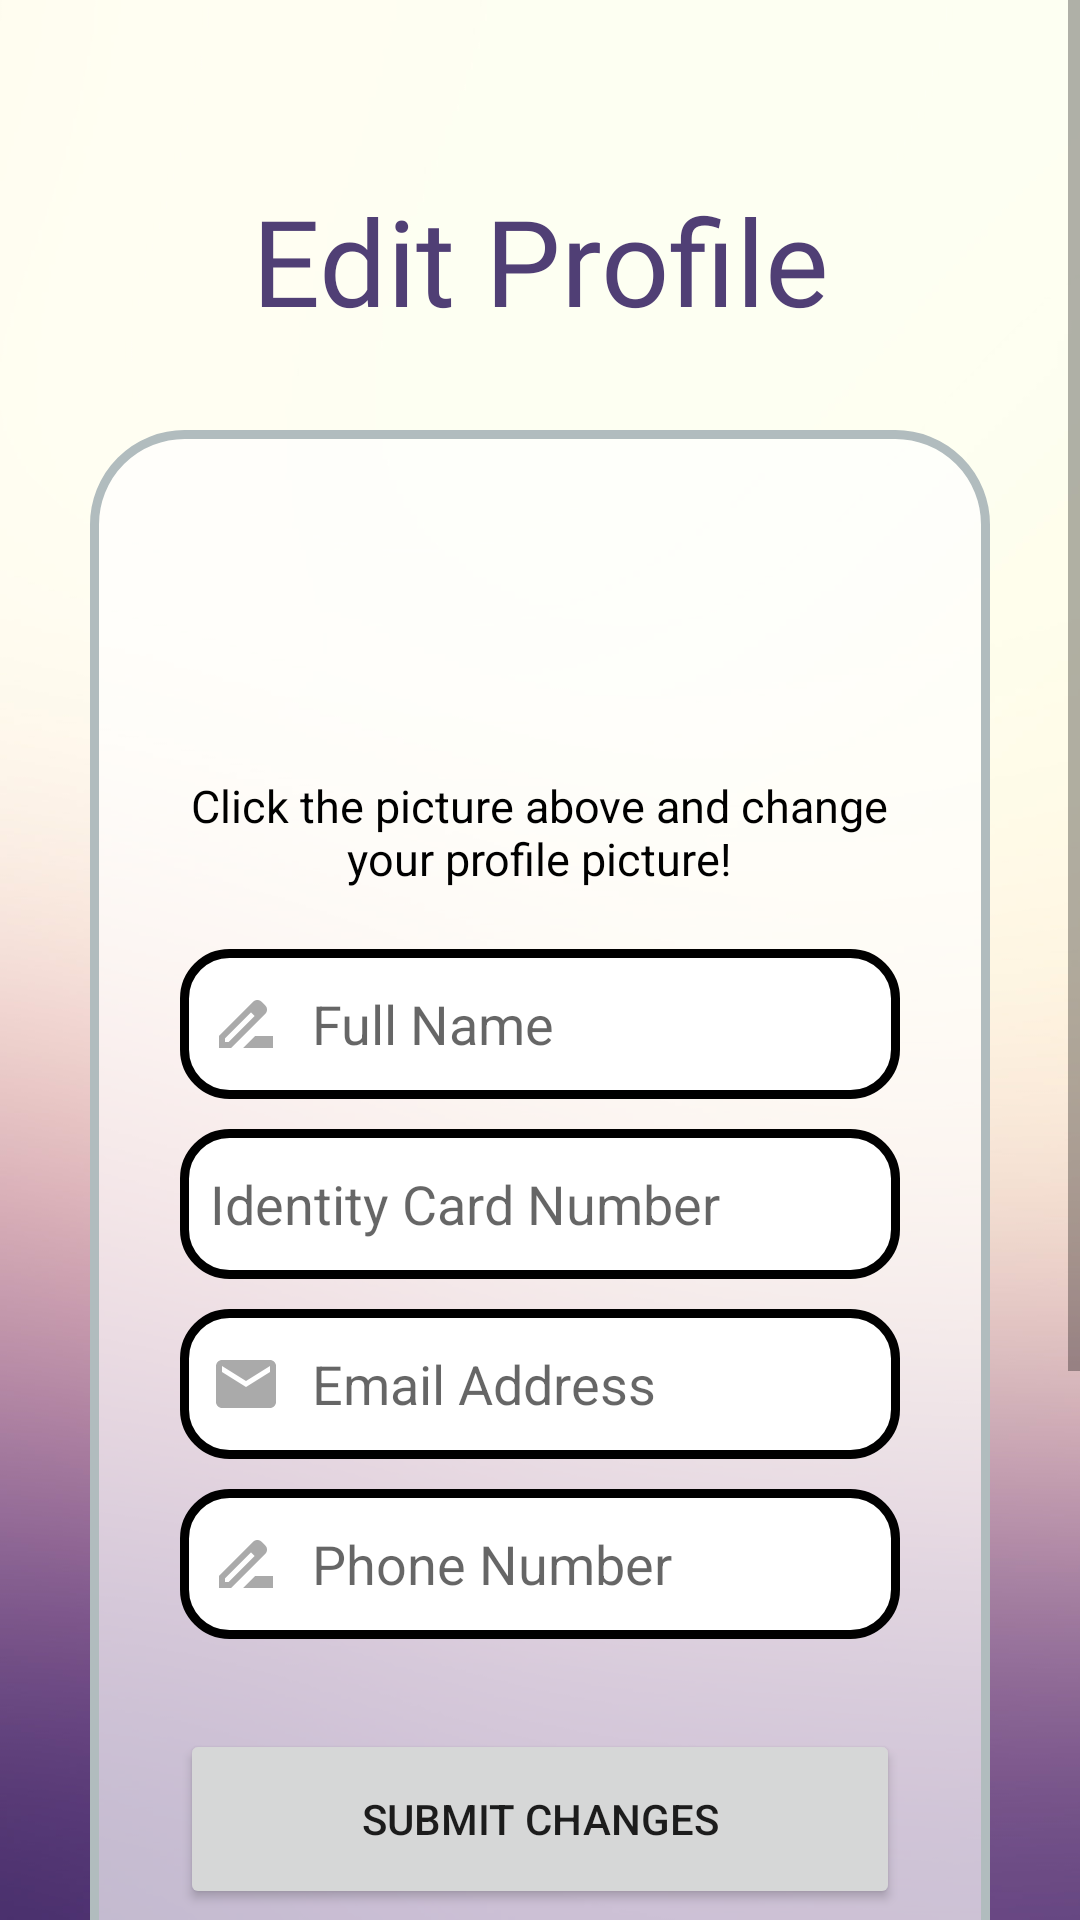

Reconstruct the res/layout file that produces this screen, plus the resources it refers to.
<!-- AndroidManifest.xml: application theme Theme.KovidTracker -->
<!-- res/layout/fragment_edit_profile.xml -->
<?xml version="1.0" encoding="utf-8"?>
<FrameLayout xmlns:android="http://schemas.android.com/apk/res/android"
    xmlns:tools="http://schemas.android.com/tools"
    android:layout_width="match_parent"
    android:layout_height="match_parent"
    xmlns:app="http://schemas.android.com/apk/res-auto"
    tools:context=".fragments.EditProfileFragment"
    android:background="@drawable/inappbg2">

    <ScrollView
        android:layout_width="match_parent"
        android:layout_height="wrap_content">

        <LinearLayout
            android:layout_width="match_parent"
            android:layout_height="wrap_content"
            android:orientation="vertical">

            <TextView
                android:id="@+id/tv_editprofiletitle"
                android:layout_width="match_parent"
                android:layout_height="wrap_content"
                android:layout_below="@id/tv_date"
                android:layout_centerHorizontal="true"
                android:layout_marginTop="60dp"
                android:fontFamily="@font/baloo"
                android:text="Edit Profile"
                android:textAlignment="center"
                android:textColor="@color/smoothpurple"
                android:textSize="40dp" />

            <RelativeLayout
                android:id="@+id/editprofilewindow"
                android:layout_width="match_parent"
                android:layout_height="wrap_content"
                android:layout_marginLeft="30dp"
                android:layout_marginTop="30dp"
                android:layout_marginRight="30dp"
                android:background="@drawable/bg_rounded_corner">

                <ImageView
                    android:id="@+id/img_profilePictureChange"
                    android:layout_width="90dp"
                    android:layout_height="90dp"
                    android:layout_centerHorizontal="true"
                    android:layout_marginTop="20dp"
                    android:gravity="center_horizontal"
                    app:srcCompat="@mipmap/ic_launcher" />

                <TextView
                    android:id="@+id/tv_editprofiledescp"
                    android:layout_width="match_parent"
                    android:layout_height="wrap_content"
                    android:layout_centerHorizontal="true"
                    android:layout_marginTop="5dp"
                    android:layout_marginLeft="55dp"
                    android:text="Click the picture above and change your profile picture!"
                    android:textAlignment="center"
                    android:textColor="#000000"
                    android:textSize="15dp"
                    android:layout_below="@+id/img_profilePictureChange"/>

                <EditText
                    android:id="@+id/et_profileName"
                    android:layout_width="match_parent"
                    android:layout_height="50dp"
                    android:layout_below="@+id/tv_editprofiledescp"
                    android:layout_centerHorizontal="true"
                    android:layout_gravity="center"
                    android:layout_marginLeft="60dp"
                    android:layout_marginTop="20dp"
                    android:background="@drawable/edittextbg"
                    android:drawableLeft="@drawable/ic_name"
                    android:drawablePadding="10dp"
                    android:ems="10"
                    android:hint="Full Name"
                    android:inputType="textPersonName" />

                <EditText
                    android:id="@+id/et_profileIC"
                    android:background="@drawable/edittextbg"
                    android:layout_width="match_parent"
                    android:layout_height="50dp"
                    android:layout_below="@+id/et_profileName"
                    android:layout_centerHorizontal="true"
                    android:layout_gravity="center"
                    android:inputType="none"
                    android:drawableLeft="@drawable/ic_ic"
                    android:drawablePadding="10dp"
                    android:layout_marginLeft="60dp"
                    android:layout_marginTop="10dp"
                    android:ems="10"
                    android:hint="Identity Card Number" />

                <EditText
                    android:id="@+id/et_profileemail"
                    android:layout_width="match_parent"
                    android:layout_height="50dp"
                    android:layout_below="@+id/et_profileIC"
                    android:layout_centerHorizontal="true"
                    android:layout_gravity="center"
                    android:layout_marginLeft="60dp"
                    android:layout_marginTop="10dp"
                    android:background="@drawable/edittextbg"
                    android:drawableLeft="@drawable/ic_mail"
                    android:drawablePadding="10dp"
                    android:ems="10"
                    android:hint="Email Address"
                    android:inputType="textEmailAddress" />

                <EditText
                    android:id="@+id/et_profilephonenumber"
                    android:background="@drawable/edittextbg"
                    android:layout_width="match_parent"
                    android:layout_height="50dp"
                    android:layout_below="@+id/et_profileemail"
                    android:layout_centerHorizontal="true"
                    android:layout_gravity="center"
                    android:inputType="phone"
                    android:drawableLeft="@drawable/ic_name"
                    android:drawablePadding="10dp"
                    android:layout_marginLeft="60dp"
                    android:layout_marginTop="10dp"
                    android:ems="10"
                    android:hint="Phone Number" />

                <Button
                    android:id="@+id/btn_updateprofile"
                    android:layout_width="match_parent"
                    android:layout_height="60dp"
                    android:layout_below="@+id/et_profilephonenumber"
                    android:layout_centerHorizontal="true"
                    android:layout_gravity="center"
                    android:layout_marginLeft="60dp"
                    android:layout_marginTop="30dp"
                    android:text="Submit Changes" />

                <Button
                    android:id="@+id/btn_updateprofilepassword"
                    android:layout_width="match_parent"
                    android:layout_height="60dp"
                    android:layout_below="@+id/btn_updateprofile"
                    android:layout_centerHorizontal="true"
                    android:layout_gravity="center"
                    android:layout_marginLeft="60dp"
                    android:layout_marginTop="5dp"
                    android:text="Change Account Password" />

                <Button
                    android:id="@+id/btn_backprofilefrag"
                    android:layout_width="match_parent"
                    android:layout_height="60dp"
                    android:layout_centerHorizontal="true"
                    android:layout_gravity="center"
                    android:layout_marginLeft="60dp"
                    android:layout_marginTop="5dp"
                    android:layout_marginBottom="30dp"
                    android:layout_below="@+id/btn_updateprofilepassword"
                    android:text="Back" />



            </RelativeLayout>

            <RelativeLayout
                android:id="@+id/profileback"
                android:layout_width="match_parent"
                android:layout_height="wrap_content"
                android:layout_below="@+id/editprofilewindow"
                android:layout_marginLeft="30dp"
                android:layout_marginTop="50dp"
                android:layout_marginBottom="50dp"
                android:layout_marginRight="30dp"
                android:background="@drawable/bg_rounded_corner">



            </RelativeLayout>


        </LinearLayout>






    </ScrollView>






</FrameLayout>
<!-- resources referenced by this layout -->
<resources>
  <color name="smoothpurple">#503f75</color>
  <!-- drawable bg_rounded_corner (drawable) -->
  <?xml version="1.0" encoding="utf-8"?>
  <shape xmlns:android="http://schemas.android.com/apk/res/android">
      <solid android:color="#aaFFFFFF"/>
      <stroke android:width="3dp" android:color="#B1BCBE" />
      <corners android:radius="30dp"/>
      <padding android:left="0dp" android:top="0dp" android:right="0dp" android:bottom="0dp" />
  </shape>
  <!-- drawable edittextbg (drawable) -->
  <?xml version="1.0" encoding="utf-8"?>
  <shape xmlns:android="http://schemas.android.com/apk/res/android"
      android:shape="rectangle">
      <solid
          android:color="@android:color/white" />
      <stroke
          android:width="3dp"
          android:color="@android:color/black"
          />
      <corners
          android:radius="15dp" />
      <padding
          android:left="10dp"
          android:top="10dp"
          android:bottom="10dp" />
  </shape>
  <!-- drawable ic_mail (drawable) -->
  <vector android:height="24dp" android:tint="#aaaaaa"
      android:viewportHeight="24" android:viewportWidth="24"
      android:width="24dp" xmlns:android="http://schemas.android.com/apk/res/android">
      <path android:fillColor="@android:color/white" android:pathData="M20,4L4,4c-1.1,0 -1.99,0.9 -1.99,2L2,18c0,1.1 0.9,2 2,2h16c1.1,0 2,-0.9 2,-2L22,6c0,-1.1 -0.9,-2 -2,-2zM20,8l-8,5 -8,-5L4,6l8,5 8,-5v2z"/>
  </vector>
  <!-- drawable ic_name (drawable) -->
  <vector android:height="24dp" android:tint="#AAAAAA"
      android:viewportHeight="24" android:viewportWidth="24"
      android:width="24dp" xmlns:android="http://schemas.android.com/apk/res/android">
      <path android:fillColor="@android:color/white" android:pathData="M18.41,5.8L17.2,4.59c-0.78,-0.78 -2.05,-0.78 -2.83,0l-2.68,2.68L3,15.96V20h4.04l8.74,-8.74 2.63,-2.63c0.79,-0.78 0.79,-2.05 0,-2.83zM6.21,18H5v-1.21l8.66,-8.66 1.21,1.21L6.21,18zM11,20l4,-4h6v4H11z"/>
  </vector>
  <!-- drawable inappbg2: jpg bitmap (drawable-v24, 59319 bytes) -->
  <style name="Theme.KovidTracker" parent="Theme.MaterialComponents.DayNight.NoActionBar">
          
          <item name="colorPrimary">#613ba8</item>
          <item name="colorPrimaryVariant">@color/purple_700</item>
          <item name="colorOnPrimary">@color/white</item>
          
          <item name="colorSecondary">@color/teal_200</item>
          <item name="colorSecondaryVariant">@color/teal_700</item>
          <item name="colorOnSecondary">@color/black</item>
          
          <item name="android:statusBarColor" tools:targetApi="l">?attr/colorPrimaryVariant</item>
          
          <item name="android:windowTranslucentStatus">true</item>
      </style>
  <color name="purple_700">#FF3700B3</color>
  <color name="white">#FFFFFFFF</color>
  <color name="teal_200">#FF03DAC5</color>
  <color name="teal_700">#FF018786</color>
  <color name="black">#FF000000</color>
</resources>
